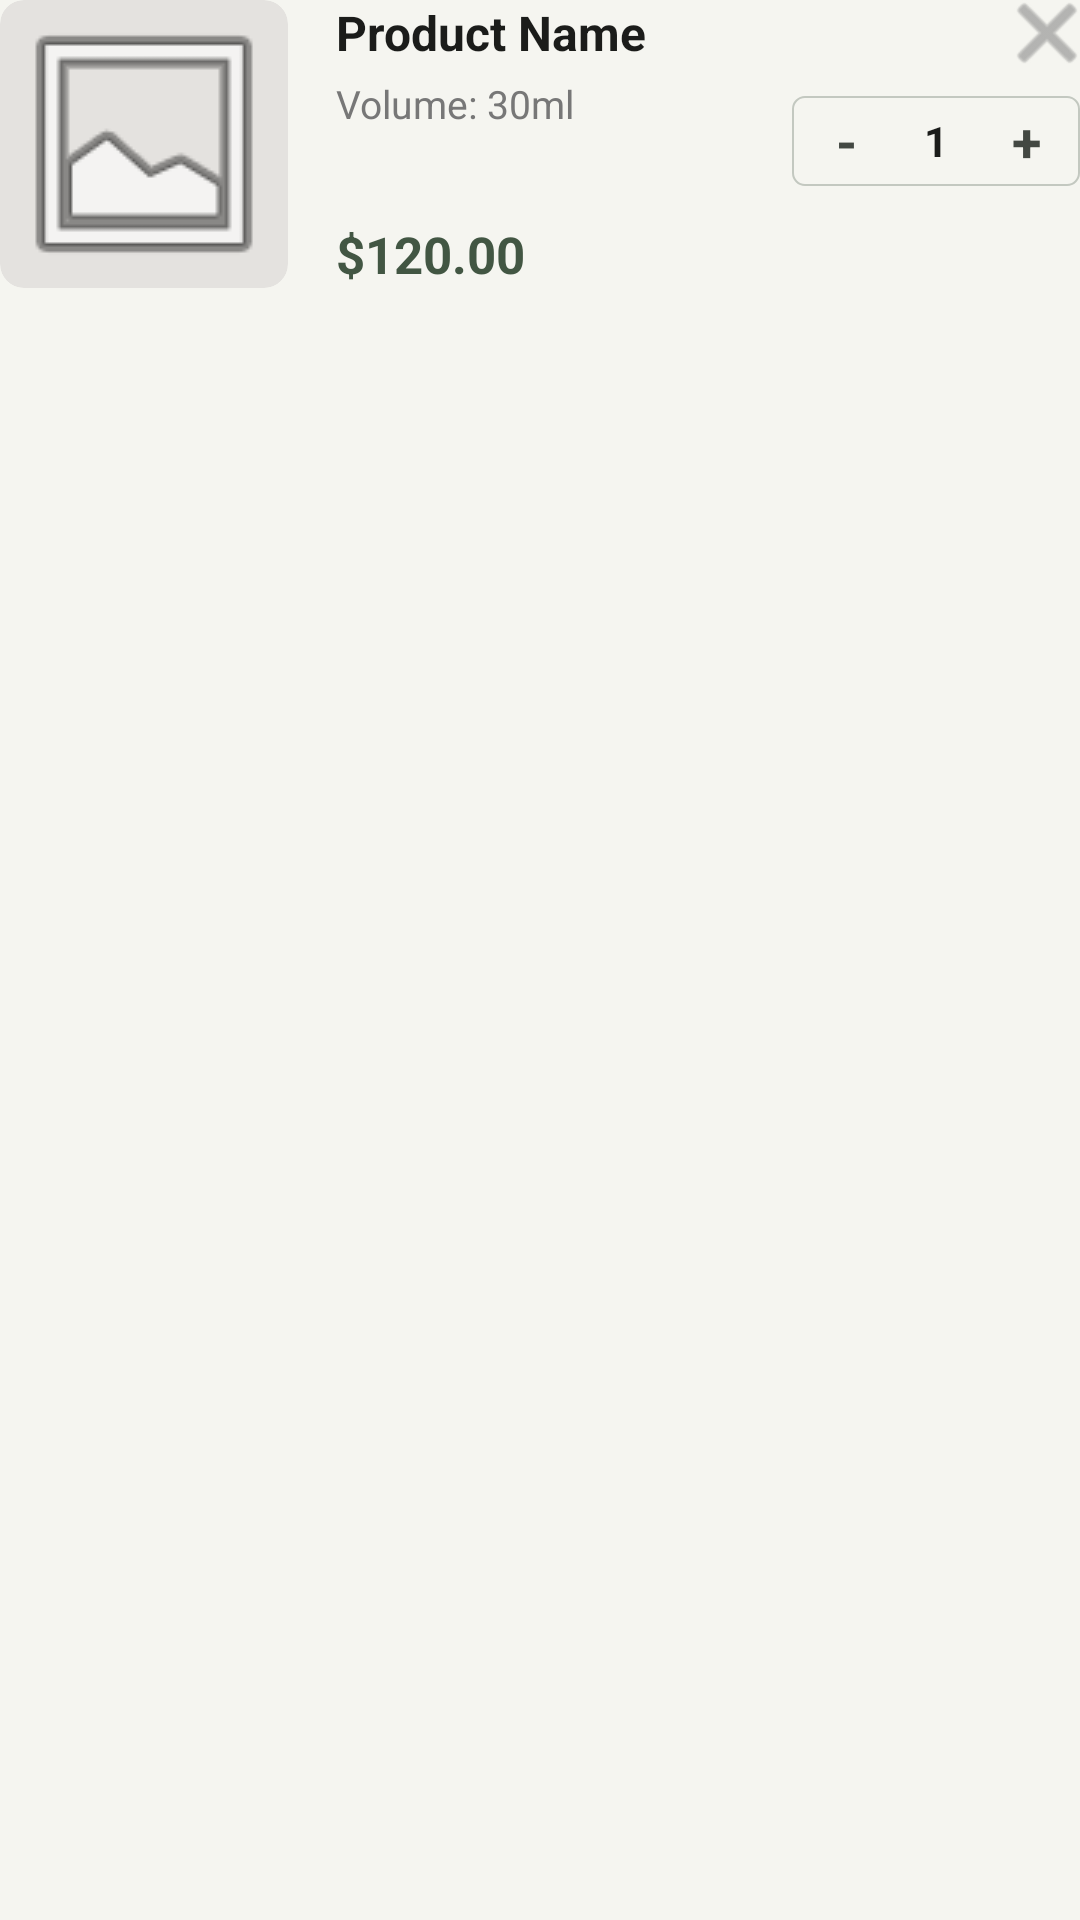

The Android layout XML behind this screen, and the referenced resources:
<!-- AndroidManifest.xml: application theme Theme.BANHANG -->
<!-- res/layout/activity_item_cart.xml -->
<?xml version="1.0" encoding="utf-8"?>
<RelativeLayout xmlns:android="http://schemas.android.com/apk/res/android"
    xmlns:app="http://schemas.android.com/apk/res-auto"
    android:layout_width="match_parent"
    android:layout_height="wrap_content"
    android:layout_marginBottom="16dp">

    
    <androidx.cardview.widget.CardView
        android:id="@+id/imgContainer"
        android:layout_width="96dp"
        android:layout_height="96dp"
        app:cardBackgroundColor="#E4E2DF"
        app:cardCornerRadius="8dp"
        app:cardElevation="0dp">

        <ImageView
            android:id="@+id/imgCartProduct"
            android:layout_width="match_parent"
            android:layout_height="match_parent"
            android:scaleType="centerCrop"
            android:src="@android:drawable/ic_menu_gallery" />

    </androidx.cardview.widget.CardView>

    
    <RelativeLayout
        android:layout_width="match_parent"
        android:layout_height="96dp"
        android:layout_marginStart="16dp"
        android:layout_toEndOf="@id/imgContainer">

        
        <ImageButton
            android:id="@+id/btnRemoveItem"
            android:layout_width="22dp"
            android:layout_height="22dp"
            android:layout_alignParentTop="true"
            android:layout_alignParentEnd="true"
            android:background="?attr/selectableItemBackgroundBorderless"
            android:src="@android:drawable/ic_menu_close_clear_cancel"
            app:tint="#888888" />

        
        <TextView
            android:id="@+id/tvCartProductName"
            android:layout_width="wrap_content"
            android:layout_height="wrap_content"
            android:layout_alignParentStart="true"
            android:layout_toStartOf="@id/btnRemoveItem"
            android:ellipsize="end"
            android:maxLines="2"
            android:text="Product Name"
            android:textColor="#1B1C1A"
            android:textSize="16sp"
            android:textStyle="bold" />

        
        <TextView
            android:id="@+id/tvCartProductDesc"
            android:layout_width="wrap_content"
            android:layout_height="wrap_content"
            android:layout_below="@id/tvCartProductName"
            android:layout_marginTop="4dp"
            android:text="Volume: 30ml"
            android:textColor="#777777"
            android:textSize="13sp" />

        
        <LinearLayout
            android:id="@+id/layoutQuantity"
            android:layout_width="wrap_content"
            android:layout_height="30dp"
            android:layout_alignParentEnd="true"
            android:layout_below="@id/btnRemoveItem"
            android:layout_marginTop="10dp"
            android:background="@drawable/bg_quantity_outline"
            android:gravity="center"
            android:orientation="horizontal"
            android:paddingHorizontal="4dp">

            
            <TextView
                android:id="@+id/btnDecreaseQty"
                android:layout_width="28dp"
                android:layout_height="28dp"
                android:gravity="center"
                android:text="-"
                android:textColor="#434842"
                android:textSize="18sp"
                android:textStyle="bold" />

            
            <TextView
                android:id="@+id/tvQuantity"
                android:layout_width="32dp"
                android:layout_height="wrap_content"
                android:gravity="center"
                android:text="1"
                android:textColor="#1B1C1A"
                android:textSize="14sp"
                android:textStyle="bold" />

            
            <TextView
                android:id="@+id/btnIncreaseQty"
                android:layout_width="28dp"
                android:layout_height="28dp"
                android:gravity="center"
                android:text="+"
                android:textColor="#434842"
                android:textSize="18sp"
                android:textStyle="bold" />

        </LinearLayout>

        
        <TextView
            android:id="@+id/tvCartProductPrice"
            android:layout_width="wrap_content"
            android:layout_height="wrap_content"
            android:layout_alignParentBottom="true"
            android:text="$120.00"
            android:textColor="#425643"
            android:textSize="17sp"
            android:textStyle="bold" />

    </RelativeLayout>

</RelativeLayout>
<!-- resources referenced by this layout -->
<resources>
  <!-- drawable bg_quantity_outline (drawable) -->
  <?xml version="1.0" encoding="utf-8"?>
  <shape xmlns:android="http://schemas.android.com/apk/res/android"
      android:shape="rectangle">
      <stroke android:width="0.5dp" android:color="#C3C8C0" />
      <corners android:radius="4dp" />
      <solid android:color="@android:color/transparent"/>
  </shape>
  <style name="Theme.BANHANG" parent="Theme.Material3.Light.NoActionBar">
  
          
          <item name="colorPrimary">@color/primary</item>
  
          <item name="colorPrimaryContainer">
              @color/primary_light
          </item>
  
          
          <item name="android:windowBackground">
              @color/background
          </item>
  
          
          <item name="android:statusBarColor">
              @color/background
          </item>
  
          
          <item name="android:navigationBarColor">
              @color/background
          </item>
  
          
          <item name="android:textColor">
              @color/text_primary
          </item>
  
          
          <item name="materialButtonStyle">
              @style/PrimaryButtonStyle
          </item>
  
          
          <item name="cardViewStyle">
              @style/MyCardStyle
          </item>
  
      </style>
  <color name="primary">#5A6E5A</color>
  <color name="primary_light">#A8B5A8</color>
  <color name="background">#F5F5F0</color>
  <color name="text_primary">#3F443F</color>
  <style name="PrimaryButtonStyle" parent="Widget.Material3.Button">
  
          <item name="backgroundTint">@color/primary</item>
  
          <item name="android:textColor">@color/white</item>
  
          <item name="cornerRadius">
              @dimen/radius_medium
          </item>
  
          <item name="android:textAllCaps">false</item>
  
      </style>
  <style name="MyCardStyle" parent="Widget.Material3.CardView.Elevated">
  
          <item name="cardCornerRadius">
              @dimen/radius_large
          </item>
  
          <item name="cardElevation">
              @dimen/card_elevation
          </item>
  
          <item name="cardBackgroundColor">
              @color/card_background
          </item>
  
      </style>
  <color name="white">#FFFFFF</color>
  <dimen name="radius_medium">12dp</dimen>
  <dimen name="radius_large">20dp</dimen>
  <dimen name="card_elevation">2dp</dimen>
  <color name="card_background">#FFFFFF</color>
</resources>
